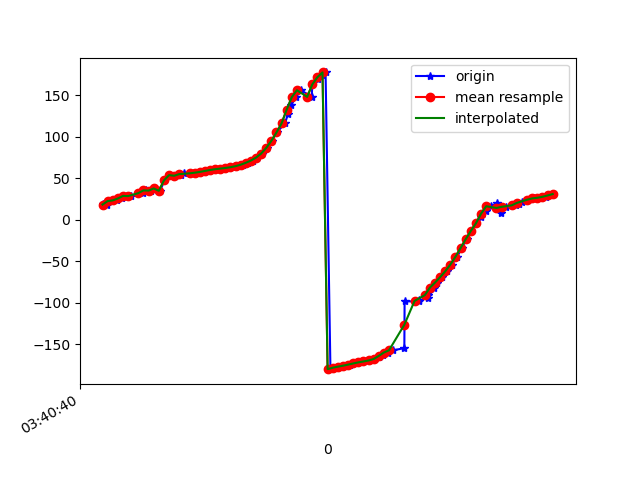

Values plotted in this chart, from the file beside it:
1618803640842, 1499324695122754, 18.749687, 76.97316, -98.1144
1618803640856, 1499324714353524, 18.32, 76.74, -97.24
1618803640876, 1499324733584294, 22.71, 76.91, -102.7
1618803640897, 1499324752815064, 23.57, 76.4, -103.7
1618803640915, 1499324772045834, 25.86, 76.73, -105.9
1618803640934, 1499324791276604, 28.94, 76.08, -110.4
1618803640950, 1499324810507374, 28.73, 76.24, -109.8
1618803640981, 1499324829738144, 32.47, 75.94, -115.3
1618803640998, 1499324848968914, 32.13, 75.72, -115
1618803641008, 1499324868199684, 35.58, 75.29, -119.9
1618803641029, 1499324887430454, 35.35, 75.06, -119.8
1618803641043, 1499324906661224, 37.93, 75.15, -122.8
1618803641065, 1499324925891994, 35.07, 76.31, -103.3
1618803641082, 1499324945122764, 47.54, 75.13, -120.3
1618803641101, 1499324964353534, 53.97, 74.16, -129.3
1618803641122, 1499324983584304, 53.23, 73.95, -129
1618803641148, 1499325002815074, 54.14, 74.29, -129.8
1618803641159, 1499325022045844, 56.3, 73.63, -133.1
1618803641180, 1499325041276614, 55.99, 73.62, -132.6
1618803641197, 1499325060507384, 56.28, 73.65, -133
1618803641219, 1499325079738154, 56.9, 73.62, -133.8
1618803641238, 1499325098968924, 57.83, 73.58, -135
1618803641256, 1499325118199694, 58.99, 73.54, -136.3
1618803641276, 1499325137430464, 60.15, 73.5, -137.7
1618803641295, 1499325156661234, 61.1, 73.52, -138.7
1618803641313, 1499325175892004, 61.85, 73.58, -139.5
1618803641333, 1499325195122774, 62.6, 73.69, -140.2
1618803641350, 1499325214353544, 63.52, 73.85, -141.2
1618803641368, 1499325233584314, 64.77, 74.02, -142.4
1618803641391, 1499325252815084, 66.54, 74.21, -144.1
1618803641408, 1499325272045854, 68.82, 74.52, -146.3
1618803641427, 1499325291276624, 71.55, 74.94, -149
1618803641443, 1499325310507394, 75.05, 75.44, -152.4
1618803641464, 1499325329738164, 79.92, 75.96, -157.1
1618803641482, 1499325348968934, 86.75, 76.45, -163.6
1618803641502, 1499325368199704, 95.28, 76.76, -171.7
1618803641521, 1499325387430474, 105.4, 76.77, 178.8
1618803641553, 1499325406661244, 116.3, 76.37, 168.5
1618803641565, 1499325425892014, 127.5, 75.5, 158.2
1618803641578, 1499325445122784, 138.3, 74.03, 148.4
1618803641596, 1499325464353554, 148, 71.88, 139.8
1618803641616, 1499325483584324, 156.3, 69.14, 132.6
1618803641658, 1499325502815094, 148.2, 70.22, 135.5
1618803641660, 1499325522045864, 163.2, 62.79, 122.2
1618803641683, 1499325541276634, 169.7, 58.33, 117.1
1618803641699, 1499325560507404, 174.2, 54.14, 113.7
1618803641712, 1499325579738174, 177.7, 49.83, 110.9
1618803641731, 1499325598968944, -179.8, 45.53, 108.9
1618803641749, 1499325618199714, -178, 41.32, 107.3
1618803641770, 1499325637430484, -176.8, 37.42, 105.9
1618803641787, 1499325656661254, -175.6, 34.09, 104.3
1618803641806, 1499325675892024, -174.3, 31.49, 102.7
1618803641835, 1499325695122794, -172.9, 29.56, 101.2
1618803641843, 1499325714353564, -171.6, 28.23, 99.91
1618803641863, 1499325733584334, -170.5, 27.45, 98.79
1618803641881, 1499325752815104, -169.3, 27.26, 97.64
1618803641900, 1499325772045874, -167.5, 27.68, 96.26
1618803641920, 1499325791276644, -165.2, 28.67, 94.63
1618803641938, 1499325810507414, -162.5, 30.14, 92.86
1618803641958, 1499325829738184, -159.7, 31.99, 91
1618803641976, 1499325848968954, -157.1, 34.14, 89.09
... 33 more rows
